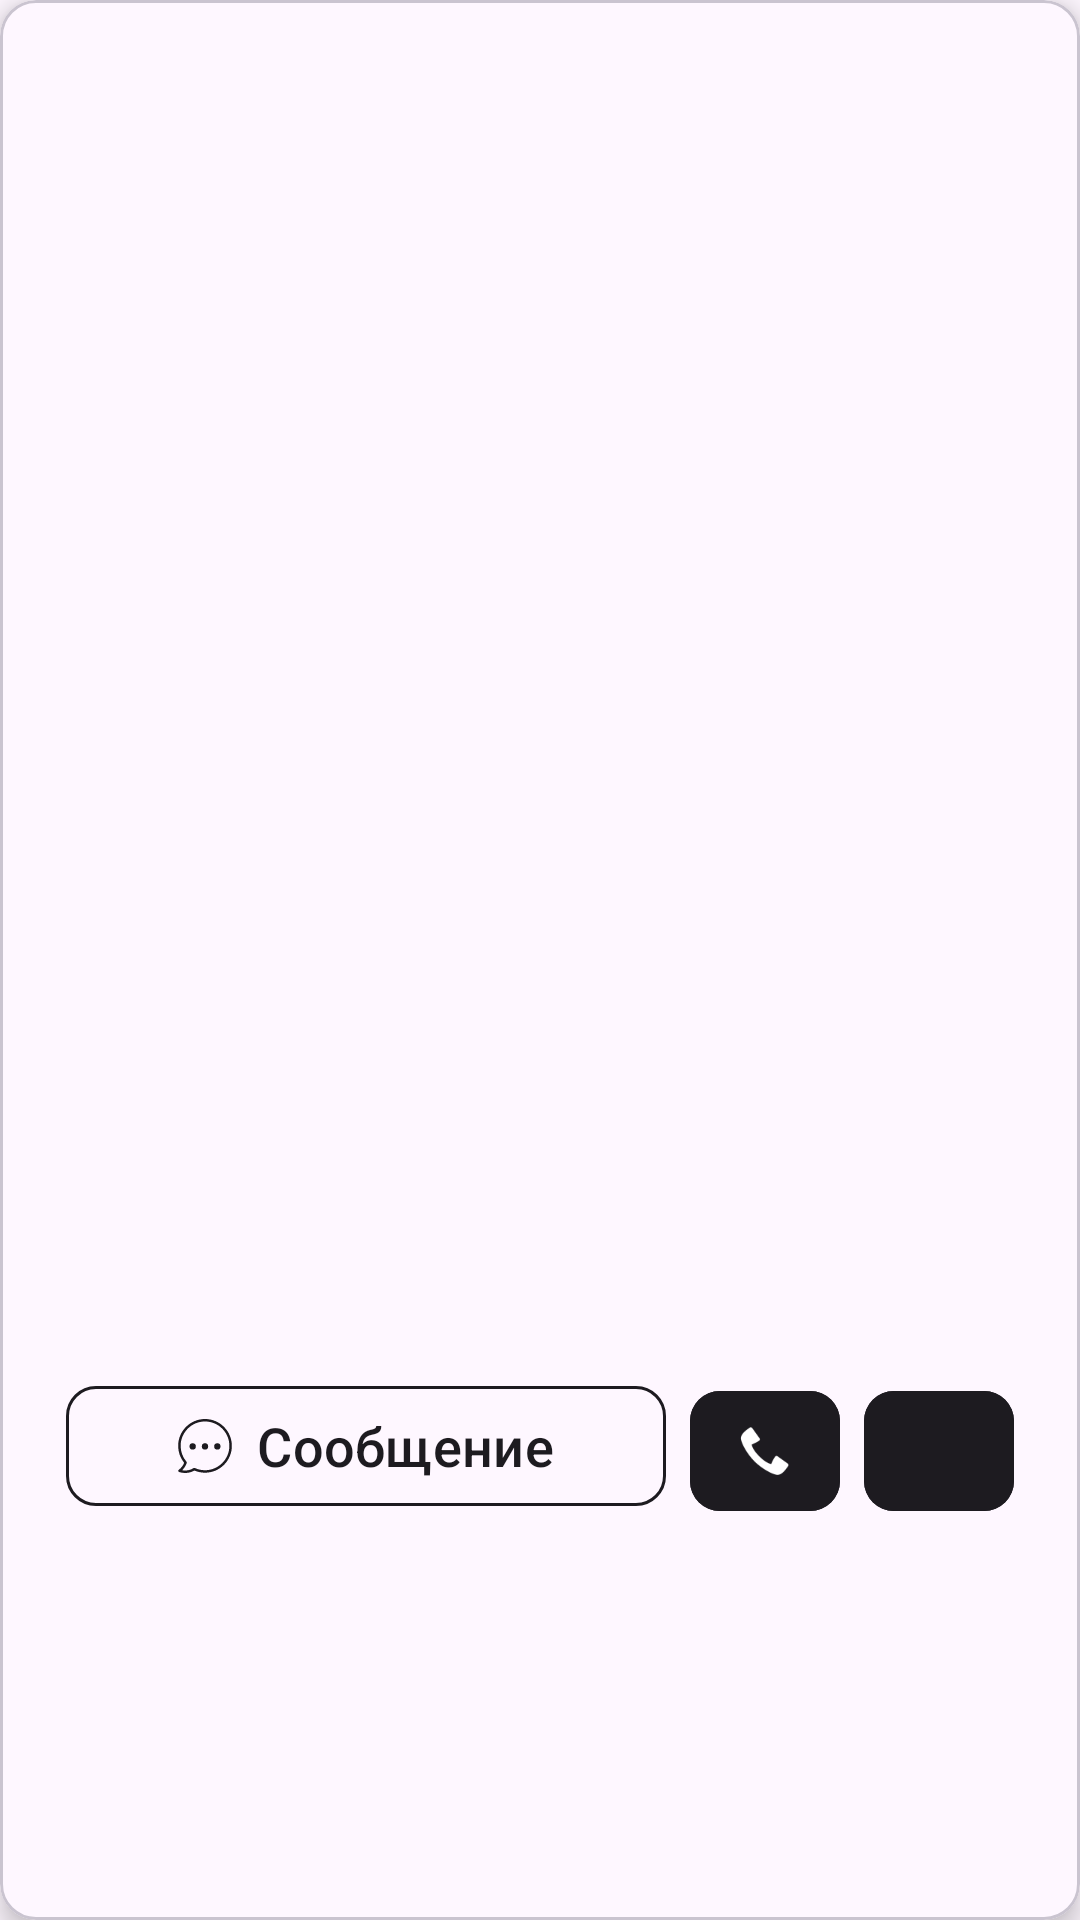

The Android layout XML behind this screen, and the referenced resources:
<!-- AndroidManifest.xml: application theme Theme.RandomUser -->
<!-- res/layout/avatar_user_info_card.xml -->
<?xml version="1.0" encoding="utf-8"?>
<com.google.android.material.card.MaterialCardView xmlns:android="http://schemas.android.com/apk/res/android"
    xmlns:app="http://schemas.android.com/apk/res-auto"
    xmlns:tools="http://schemas.android.com/tools"
    android:layout_width="match_parent"
    android:layout_height="wrap_content"
    android:layout_margin="8dp"
    app:cardElevation="5dp">

    <androidx.constraintlayout.widget.ConstraintLayout
        android:layout_width="match_parent"
        android:layout_height="match_parent"
        android:layout_marginBottom="8dp">

        <com.google.android.material.imageview.ShapeableImageView
            android:id="@+id/avatar"
            android:layout_width="match_parent"
            android:layout_height="391dp"
            android:importantForAccessibility="no"
            android:scaleType="centerCrop"
            app:layout_constraintEnd_toEndOf="parent"
            app:layout_constraintStart_toStartOf="parent"
            app:layout_constraintTop_toTopOf="parent"
            tools:src="@tools:sample/avatars" />

        <LinearLayout
            android:layout_width="wrap_content"
            android:layout_height="wrap_content"
            android:layout_margin="8dp"
            app:layout_constraintEnd_toEndOf="parent"
            app:layout_constraintStart_toStartOf="parent"
            app:layout_constraintTop_toBottomOf="@+id/name">

            <com.google.android.material.button.MaterialButton
                android:id="@+id/message_button"
                android:layout_width="200dp"
                android:layout_height="wrap_content"
                android:layout_margin="4dp"
                android:backgroundTint="@android:color/transparent"
                android:outlineSpotShadowColor="@color/black"
                android:text="@string/message"
                android:textColor="?attr/colorOnBackground"
                android:textSize="18sp"
                app:cornerRadius="10dp"
                app:icon="@drawable/chat"
                app:iconGravity="textStart"
                app:iconTint="?attr/colorOnBackground"
                app:strokeColor="?attr/colorOnBackground"
                app:strokeWidth="1dp"
                tools:targetApi="p" />

            <com.google.android.material.button.MaterialButton
                android:id="@+id/call_button"
                android:layout_width="50dp"
                android:layout_height="wrap_content"
                android:layout_margin="4dp"
                android:backgroundTint="?attr/colorOnBackground"
                android:importantForAccessibility="no"
                android:textColor="@color/white"
                app:cornerRadius="10dp"
                app:icon="@android:drawable/stat_sys_phone_call"
                app:iconGravity="textStart"
                app:iconPadding="0dp"
                app:iconTint="?attr/colorOnSecondary" />

            <com.google.android.material.button.MaterialButton
                android:id="@+id/location_button"
                android:layout_width="50dp"
                android:layout_height="wrap_content"
                android:layout_margin="4dp"
                android:backgroundTint="?attr/colorOnBackground"
                android:importantForAccessibility="no"
                android:textColor="@color/white"
                app:cornerRadius="10dp"
                app:icon="@drawable/location"
                app:iconGravity="textStart"
                app:iconPadding="0dp"
                app:iconTint="?attr/colorOnSecondary" />
        </LinearLayout>

        <com.google.android.material.textview.MaterialTextView
            android:id="@+id/name"
            android:layout_width="wrap_content"
            android:layout_height="wrap_content"
            android:layout_margin="12dp"
            android:textSize="32sp"
            app:layout_constraintEnd_toEndOf="parent"
            app:layout_constraintStart_toStartOf="parent"
            app:layout_constraintTop_toBottomOf="@+id/avatar"
            tools:text="Name Lastname" />

    </androidx.constraintlayout.widget.ConstraintLayout>

</com.google.android.material.card.MaterialCardView>
<!-- resources referenced by this layout -->
<resources>
  <color name="black">#FF000000</color>
  <color name="white">#FFFFFFFF</color>
  <!-- drawable chat (drawable) -->
  <vector xmlns:android="http://schemas.android.com/apk/res/android"
      android:width="24dp"
      android:height="24dp"
      android:viewportWidth="324.14"
      android:viewportHeight="324.14">
      <path
          android:fillColor="#000000"
          android:pathData="M88.07,164.57m-19,0a19,19 0,1 1,38 0a19,19 0,1 1,-38 0" />
      <path
          android:fillColor="#000000"
          android:pathData="M162.07,164.57m-19,0a19,19 0,1 1,38 0a19,19 0,1 1,-38 0" />
      <path
          android:fillColor="#000000"
          android:pathData="M162.07,0C73.16,0 0.83,72.33 0.83,161.24c0,37.08 12.79,73 36.1,101.68c-6.65,16.76 -17.79,31.25 -32.4,42.09c-2.24,1.66 -3.37,4.42 -2.94,7.18c0.43,2.75 2.35,5.04 4.99,5.94c11.68,3.99 23.86,6.02 36.18,6.02c19.57,0 38.7,-5.09 55.57,-14.76c20.16,8.7 41.58,13.1 63.75,13.1c88.91,0 161.24,-72.33 161.24,-161.24S250.98,0 162.07,0zM162.07,307.48c-21.32,0 -41.88,-4.49 -61.11,-13.35c-2.29,-1.06 -4.96,-0.89 -7.1,0.44c-15.31,9.53 -32.99,14.57 -51.1,14.57c-6.05,0 -12.06,-0.56 -17.98,-1.68c12.52,-12.12 22.01,-26.95 27.79,-43.55c0.88,-2.53 0.35,-5.33 -1.4,-7.35C28.38,230.07 15.83,196.22 15.83,161.24C15.83,80.6 81.43,15 162.07,15s146.24,65.6 146.24,146.24C308.31,241.88 242.71,307.48 162.07,307.48z" />
      <path
          android:fillColor="#000000"
          android:pathData="M236.07,164.57m-19,0a19,19 0,1 1,38 0a19,19 0,1 1,-38 0" />
  </vector>
  <string name="message">Сообщение</string>
  <style name="Theme.RandomUser" parent="Base.Theme.RandomUser" />
  <style name="Base.Theme.RandomUser" parent="Theme.Material3.DayNight.NoActionBar">
          
          <item name="colorPrimary">@color/white</item>
          <item name="colorPrimaryVariant">@color/purple_700</item>
          <item name="colorOnPrimary">@color/white</item>
          
          <item name="colorSecondary">@color/teal_200</item>
          <item name="colorSecondaryVariant">@color/teal_700</item>
          <item name="colorOnSecondary">@color/white</item>
          
          <item name="android:statusBarColor">@color/white</item>
          
      </style>
  <color name="purple_700">#FF3700B3</color>
  <color name="teal_200">#FF03DAC5</color>
  <color name="teal_700">#FF018786</color>
</resources>
